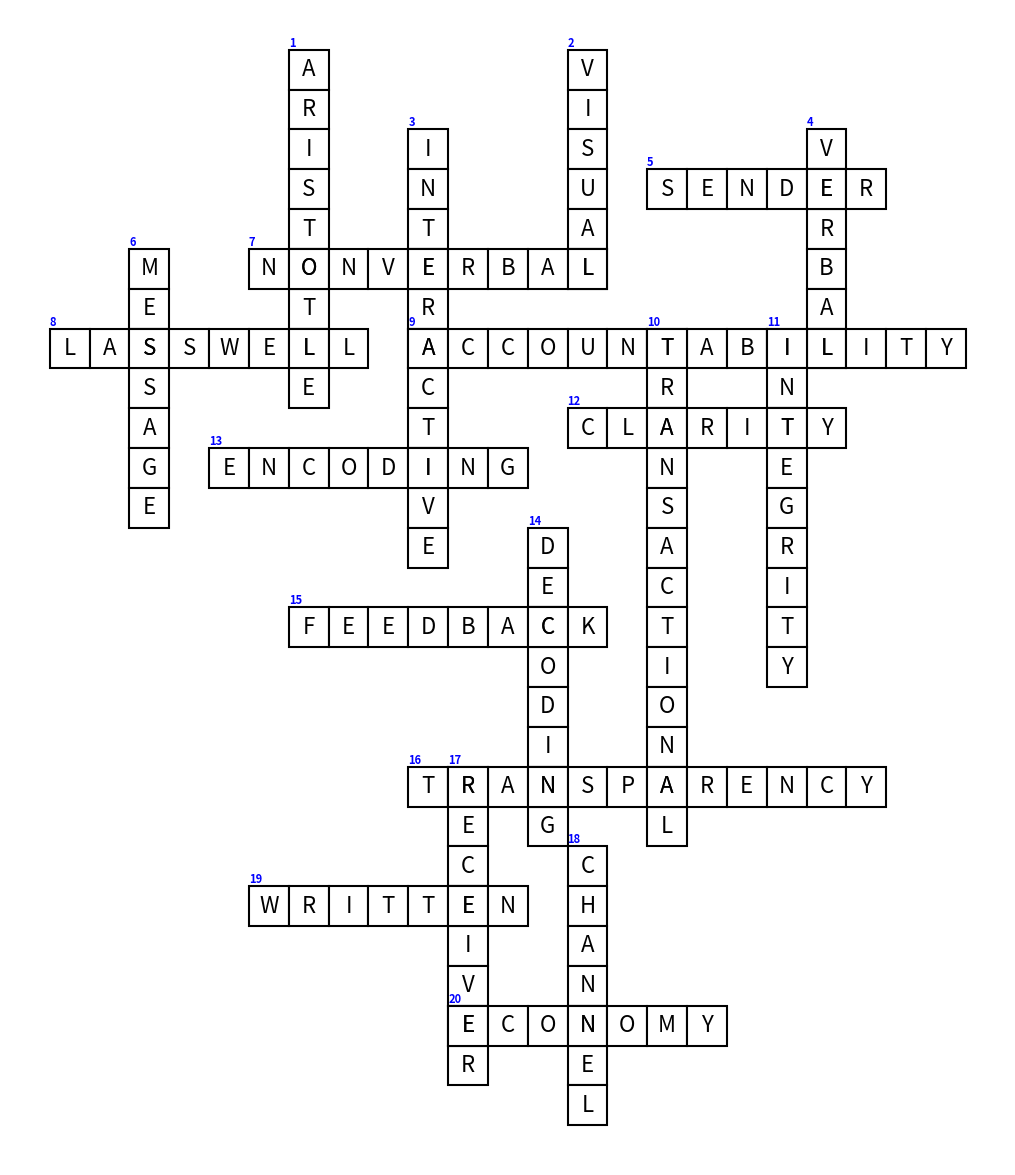

Write the Python code that produced this figure.
import matplotlib.pyplot as plt
import random

GRID_SIZE = 50
MAX_WORDS = 20
FIG_SIZE = (15, 15)

def generate_crossword_layout(words):
    # Randomize then sort by length to vary the "centerpiece" word
    words = [w.upper() for w in words]
    random.shuffle(words)
    sorted_words = sorted(words, key=len, reverse=True)[:MAX_WORDS]

    grid = [['' for _ in range(GRID_SIZE)] for _ in range(GRID_SIZE)]
    # Place first word in center
    first = sorted_words[0]
    row = GRID_SIZE // 2
    col = (GRID_SIZE - len(first)) // 2

    _place_word(grid, first, row, col, True)
    placed_words = [{'word': first, 'row': row, 'col': col, 'is_horiz': True}]
    # Place remaining words randomly
    for word in sorted_words[1:]:
        if placement := _find_random_position(grid, word, placed_words):
            r, c, h = placement
            _place_word(grid, word, r, c, h)
            placed_words.append({'word': word, 'row': r, 'col': c, 'is_horiz': h})

    return grid, placed_words

def _find_random_position(grid, word, placed_words):
    valid_spots = []
    
    for spot in _iter_possible_intersections(word, placed_words):
        r, c, h = spot
        if _is_valid_placement(grid, word, r, c, h):
            valid_spots.append(spot)
            
    return random.choice(valid_spots) if valid_spots else None

def _iter_possible_intersections(word, placed_words):
    for placed in placed_words:
        for i_p, char_p in enumerate(placed['word']):
            for i_w, char_w in enumerate(word):
                if char_p == char_w:
                    # Perpendicular placement logic
                    if placed['is_horiz']:
                        yield (placed['row'] - i_w, placed['col'] + i_p, False)
                    else:
                        yield (placed['row'] + i_p, placed['col'] - i_w, True)

def _is_valid_placement(grid, word, row, col, is_horiz):
    length = len(word)

    # 1. Bounds Check
    if row < 0 or col < 0: return False
    if is_horiz and col + length >= GRID_SIZE: return False
    if not is_horiz and row + length >= GRID_SIZE: return False

    # Endpoint Check (prevent merging)
    if not _are_endpoints_clear(grid, row, col, length, is_horiz):
        return False

    # Cell Conflict Check
    for i, char in enumerate(word):
        r = row + (0 if is_horiz else i)
        c = col + (i if is_horiz else 0)
        cell = grid[r][c]

        if cell not in ['', char]:
            return False # Mismatch

        if cell == '' and _has_illegal_neighbors(grid, r, c, is_horiz):
            return False # Side-by-side touching

    return True

def _are_endpoints_clear(grid, row, col, length, is_horiz):
    if is_horiz:
        pre = (col > 0 and grid[row][col-1] != '')
        post = (col + length < GRID_SIZE and grid[row][col+length] != '')
    else:
        pre = (row > 0 and grid[row-1][col] != '')
        post = (row + length < GRID_SIZE and grid[row+length][col] != '')
    return not (pre or post)

def _has_illegal_neighbors(grid, r, c, is_horiz):
    # If placing Horizontal, check Vertical neighbors (Top/Bottom)
    if is_horiz:
        if r > 0 and grid[r-1][c] != '': return True
        if r < GRID_SIZE - 1 and grid[r+1][c] != '': return True
    # If placing Vertical, check Horizontal neighbors (Left/Right)
    else:
        if c > 0 and grid[r][c-1] != '': return True
        if c < GRID_SIZE - 1 and grid[r][c+1] != '': return True
    return False

def _place_word(grid, word, row, col, is_horiz):
    for i, char in enumerate(word):
        r = row + (0 if is_horiz else i)
        c = col + (i if is_horiz else 0)
        grid[r][c] = char

def render_crossword(placed_words):
    if not placed_words: return

    # Calculate crop bounds
    rows = [p['row'] for p in placed_words]
    cols = [p['col'] for p in placed_words]
    max_r = max(p['row'] + (len(p['word']) if not p['is_horiz'] else 1) for p in placed_words)
    max_c = max(p['col'] + (len(p['word']) if p['is_horiz'] else 1) for p in placed_words)
    
    # Plot setup
    _, ax = plt.subplots(figsize=FIG_SIZE)
    ax.set_xlim(min(cols) - 1, max_c + 1)
    ax.set_ylim(max_r + 1, min(rows) - 1)
    ax.set_aspect('equal')
    plt.axis('off')

    # Numbering
    placed_words.sort(key=lambda x: (x['row'], x['col']))
    coords_to_num = {}
    counter = 1
    for w in placed_words:
        key = (w['row'], w['col'])
        if key not in coords_to_num:
            coords_to_num[key] = counter
            counter += 1

    # Drawing
    for w in placed_words:
        num = coords_to_num[(w['row'], w['col'])]
        ax.text(w['col'], w['row'], str(num), fontsize=8, ha='left', va='bottom', fontweight='bold', color='blue')

        for i, char in enumerate(w['word']):
            r = w['row'] + (i if not w['is_horiz'] else 0)
            c = w['col'] + (i if w['is_horiz'] else 0)
            
            ax.add_patch(plt.Rectangle((c, r), 1, 1, color='white', ec='black', lw=1.5))
            ax.text(c + 0.5, r + 0.5, char, fontsize=16, ha='center', va='center', color='black')

    plt.savefig('crossword_random.png', bbox_inches='tight', dpi=150)
    plt.show()

word_list = [
    "TRANSPARENCY", "ACCOUNTABILITY", "TRANSACTIONAL", "INTERACTIVE", "NONVERBAL",
    "ARISTOTLE", "LASSWELL", "INTEGRITY", "FEEDBACK", "DECODING", "ENCODING",
    "RECEIVER", "MESSAGE", "CHANNEL", "WRITTEN", "VISUAL", "VERBAL", "SENDER",
    "CLARITY", "NOISE", "ECONOMY", "LINEAR"
]

grid, metadata = generate_crossword_layout(word_list)
render_crossword(metadata)